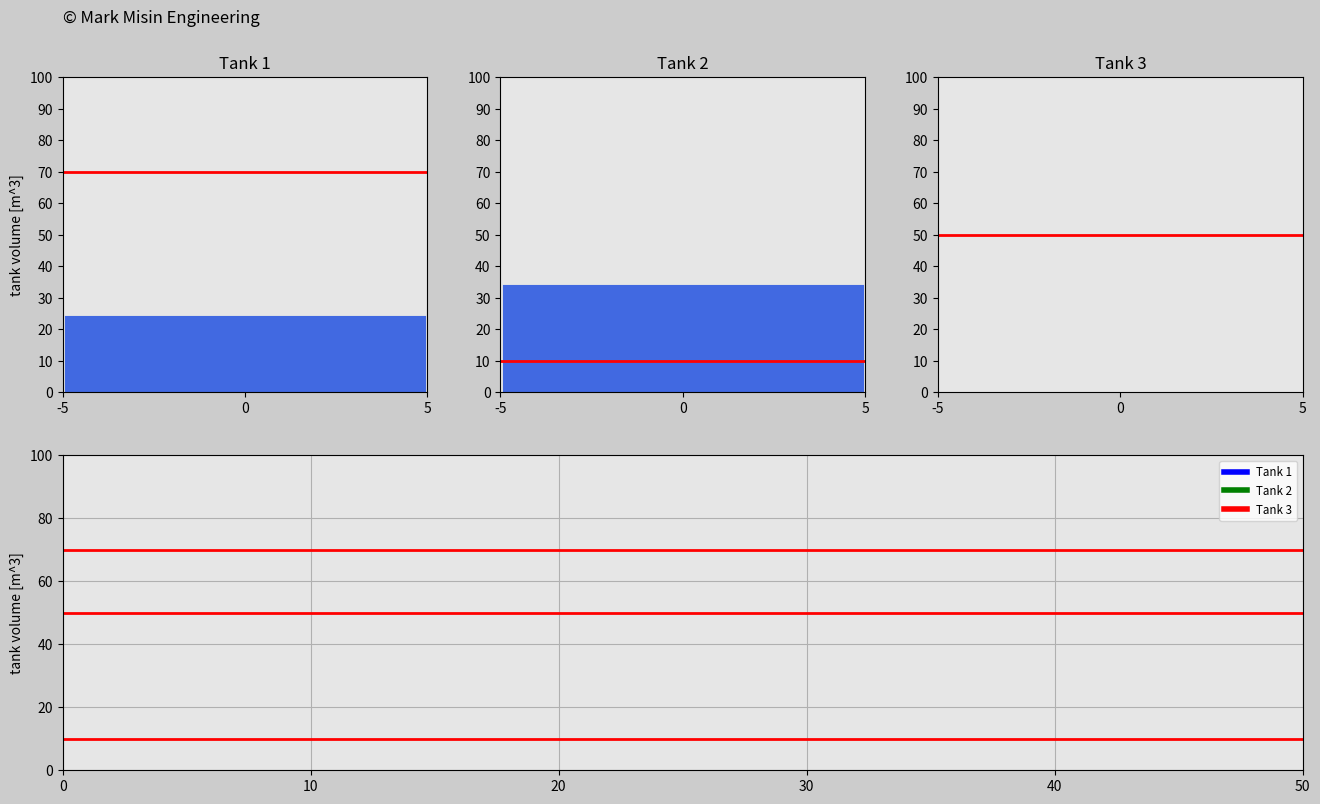

Reproduce this figure in Python.
import matplotlib.pyplot as plt
import matplotlib.gridspec as gridspec
import matplotlib.animation as animation
import numpy as np

radius=5 # Radius of the tank - The tank is round.
bottom=0 # Initial volume of the tank
final_volume=100 # Final volume of the tank
dVol=10 # The change of volume on the vertical scale.
width_ratio=1 #Necessary for the horizontal axis
dt=0.04 # Time interval
t0=0 # Initial time of the simulation
t_end=50 # Final time of the simulation
frame_amount=int(t_end/dt) # Frame amount of the simulation
t=np.arange(t0,t_end+dt,dt) # Time vector
density_water=1000  # [kg/m^3]

Kp1=1000 # Proportional constant for the 1st tank
Kp2=1000 # Proportional constant for the 2nd tank
Kp3=5000 # Proportional constant for the 3rd tank

vol_o1_i=30 # Initial volume of the 1st tank
vol_r1_i=70 # Initial reference volume of the 1st tank
vol_o2_i=40 # Initial volume of the 2nd tank
vol_r2_i=10 # Initial reference volume of the 2nd tank
vol_o3_i=50 # Initial volume of the 3rd tank
vol_r3_i=20 # Initial reference volume of the 3rd tank

# 1st tank
vol_r1=np.zeros(len(t)) # 0 vector for storing reference volume values
vol_r1[0]=vol_r1_i
volume_Tank1=np.zeros(len(t)) # 0 vector for true volume values
volume_Tank1[0]=vol_o1_i # Insert the initial true volume as the initial element of the vector
error1=np.zeros(len(t)) # Create a 0 vector to store errors in the simulation
m_dot1=Kp1*error1 # Compute a 0 vector to store massflow control inputs

# 2nd tank
vol_r2=np.zeros(len(t)) # 0 vector for storing reference volume values
vol_r2[0]=vol_r2_i
volume_Tank2=np.zeros(len(t)) # 0 vector for true volume values
volume_Tank2[0]=vol_o2_i # Insert the initial true volume as the initial element of the vector
error2=np.zeros(len(t)) # Create a 0 vector to store errors in the simulation
m_dot2=Kp2*error2 # Compute a 0 vector to store massflow control inputs

# 3rd tank
vol_r3=vol_o3_i+1*t*np.sin(2*np.pi*(0.005*t)*t) # Vector for reference volume values (Not 0 vector this time)
volume_Tank3=np.zeros(len(t)) # 0 vector for storing true volume values
error3=np.zeros(len(t)) # Create a 0 vector to store errors in the simulation
m_dot3=Kp3*error3 # Compute a 0 vector to store massflow control inputs
print(len(t))
# Start the simulation
for i in range(1,len(t)): # Iterate throughout the simulation (i goes from 1 till the length of the time vector, last element not counted, if len(t)=1251, then you go till 1250)
    if i<300:
    	# Determine reference value vector for tank 1 and 2 for this region, if i is less than 300
        vol_r1[i]=vol_r1_i
        vol_r2[i]=vol_r2_i+3*t[i]
    elif i<600:
    	# Determine reference value vector for tank 1 and 2 for this region, if i is less than 600, but greater than 300
        vol_r1[i]=20
        vol_r2[i]=vol_r2_i+3*t[i]
        time_temp2=t[i]
        temp2=vol_r2[i]
    elif i<900:
    	# Determine reference value vector for tank 1 and 2 for this region, if i is less than 900
        vol_r1[i]=90
        vol_r2[i]=temp2-1*(t[i]-time_temp2)
    else:
    	# Determine reference value vector for tank 1 and 2 for this region, if i is greater or equal than 900
        vol_r1[i]=50
        vol_r2[i]=temp2-1*(t[i]-time_temp2)

    # Compute the errors between the reference values and the true values for tanks 1, 2, 3
    error1[i-1]=vol_r1[i-1]-volume_Tank1[i-1]
    error2[i-1]=vol_r2[i-1]-volume_Tank2[i-1]
    error3[i-1]=vol_r3[i-1]-volume_Tank3[i-1]

    # Compute the control inputs for all the tanks
    m_dot1[i]=Kp1*error1[i-1]
    m_dot2[i]=Kp2*error2[i-1]
    m_dot3[i]=Kp3*error3[i-1]

    # Compute the true tank volumes in the next time step through this numerical integration (trapezoidal rule)
    volume_Tank1[i]=volume_Tank1[i-1]+(m_dot1[i-1]+m_dot1[i])/(2*density_water)*(dt)
    volume_Tank2[i]=volume_Tank2[i-1]+(m_dot2[i-1]+m_dot2[i])/(2*density_water)*(dt)
    volume_Tank3[i]=volume_Tank3[i-1]+(m_dot3[i-1]+m_dot3[i])/(2*density_water)*(dt)

# Start the animation
vol_r1_2=vol_r1
vol_r2_2=vol_r2
vol_r3_2=vol_r3


def update_plot(num):
    if num>=len(volume_Tank1):
        num=len(volume_Tank1)-1

    tank_12.set_data([0,0],[-63,volume_Tank1[num]-63])
    tnk_1.set_data(t[0:num],volume_Tank1[0:num])
    vol_r1.set_data([-radius*width_ratio,radius*width_ratio],[vol_r1_2[num],vol_r1_2[num]])
    vol_r1_line.set_data([t0,t_end],[vol_r1_2[num],vol_r1_2[num]])

    tank_22.set_data([0,0],[-63,volume_Tank2[num]-63])
    tnk_2.set_data(t[0:num],volume_Tank2[0:num])
    vol_r2.set_data([-radius*width_ratio,radius*width_ratio],[vol_r2_2[num],vol_r2_2[num]])
    vol_r2_line.set_data([t0,t_end],[vol_r2_2[num],vol_r2_2[num]])

    tank_32.set_data([0,0],[-63,volume_Tank3[num]-63])
    tnk_3.set_data(t[0:num],volume_Tank3[0:num])
    vol_r3.set_data([-radius*width_ratio,radius*width_ratio],[vol_r3_2[num],vol_r3_2[num]])
    vol_r3_line.set_data([t0,t_end],[vol_r3_2[num],vol_r3_2[num]])


    return  vol_r1,tank_12,vol_r1_line,tnk_1,\
            vol_r2,tank_22,vol_r2_line,tnk_2,\
            vol_r3,tank_32,vol_r3_line,tnk_3,\

    # return vol_r1,tank_12,tnk_1,vol_r1_line\

# Set up your figure properties20
fig=plt.figure(figsize=(16,9),dpi=120,facecolor=(0.8,0.8,0.8))
gs=gridspec.GridSpec(2,3)

# Create object for Tank1
ax0=fig.add_subplot(gs[0,0],facecolor=(0.9,0.9,0.9))
vol_r1,=ax0.plot([],[],'r',linewidth=2)
tank_12,=ax0.plot([],[],'royalblue',linewidth=260,zorder=0)
plt.xlim(-radius*width_ratio,radius*width_ratio)
plt.ylim(bottom,final_volume)
plt.xticks(np.arange(-radius,radius+1,radius))
plt.yticks(np.arange(bottom,final_volume+dVol,dVol))
plt.ylabel('tank volume [m^3]')
plt.title('Tank 1')
copyright=ax0.text(-radius*width_ratio,(final_volume+10)*3.2/3,'© Mark Misin Engineering',size=12)

# Create object for Tank2
ax1=fig.add_subplot(gs[0,1],facecolor=(0.9,0.9,0.9))
vol_r2,=ax1.plot([],[],'r',linewidth=2)
tank_22,=ax1.plot([],[],'royalblue',linewidth=260,zorder=0)
plt.xlim(-radius*width_ratio,radius*width_ratio)
plt.ylim(bottom,final_volume)
plt.xticks(np.arange(-radius,radius+1,radius))
plt.yticks(np.arange(bottom,final_volume+dVol,dVol))
plt.title('Tank 2')


# Create object for Tank3
ax2=fig.add_subplot(gs[0,2],facecolor=(0.9,0.9,0.9))
vol_r3,=ax2.plot([],[],'r',linewidth=2)
tank_32,=ax2.plot([],[],'royalblue',linewidth=260,zorder=0)
plt.xlim(-radius*width_ratio,radius*width_ratio)
plt.ylim(bottom,final_volume)
plt.xticks(np.arange(-radius,radius+1,radius))
plt.yticks(np.arange(bottom,final_volume+dVol,dVol))
plt.title('Tank 3')

# Create volume function
ax3=fig.add_subplot(gs[1,:], facecolor=(0.9,0.9,0.9))
vol_r1_line,=ax3.plot([],[],'r',linewidth=2)
vol_r2_line,=ax3.plot([],[],'r',linewidth=2)
vol_r3_line,=ax3.plot([],[],'r',linewidth=2)
tnk_1,=ax3.plot([],[],'blue',linewidth=4,label='Tank 1')
tnk_2,=ax3.plot([],[],'green',linewidth=4,label='Tank 2')
tnk_3,=ax3.plot([],[],'red',linewidth=4,label='Tank 3')
plt.xlim(0,t_end)
plt.ylim(0,final_volume)
plt.ylabel('tank volume [m^3]')
plt.grid(True)
plt.legend(loc='upper right',fontsize='small')

plane_ani=animation.FuncAnimation(fig,update_plot,
    frames=frame_amount,interval=20,repeat=True,blit=True)
plt.show()
